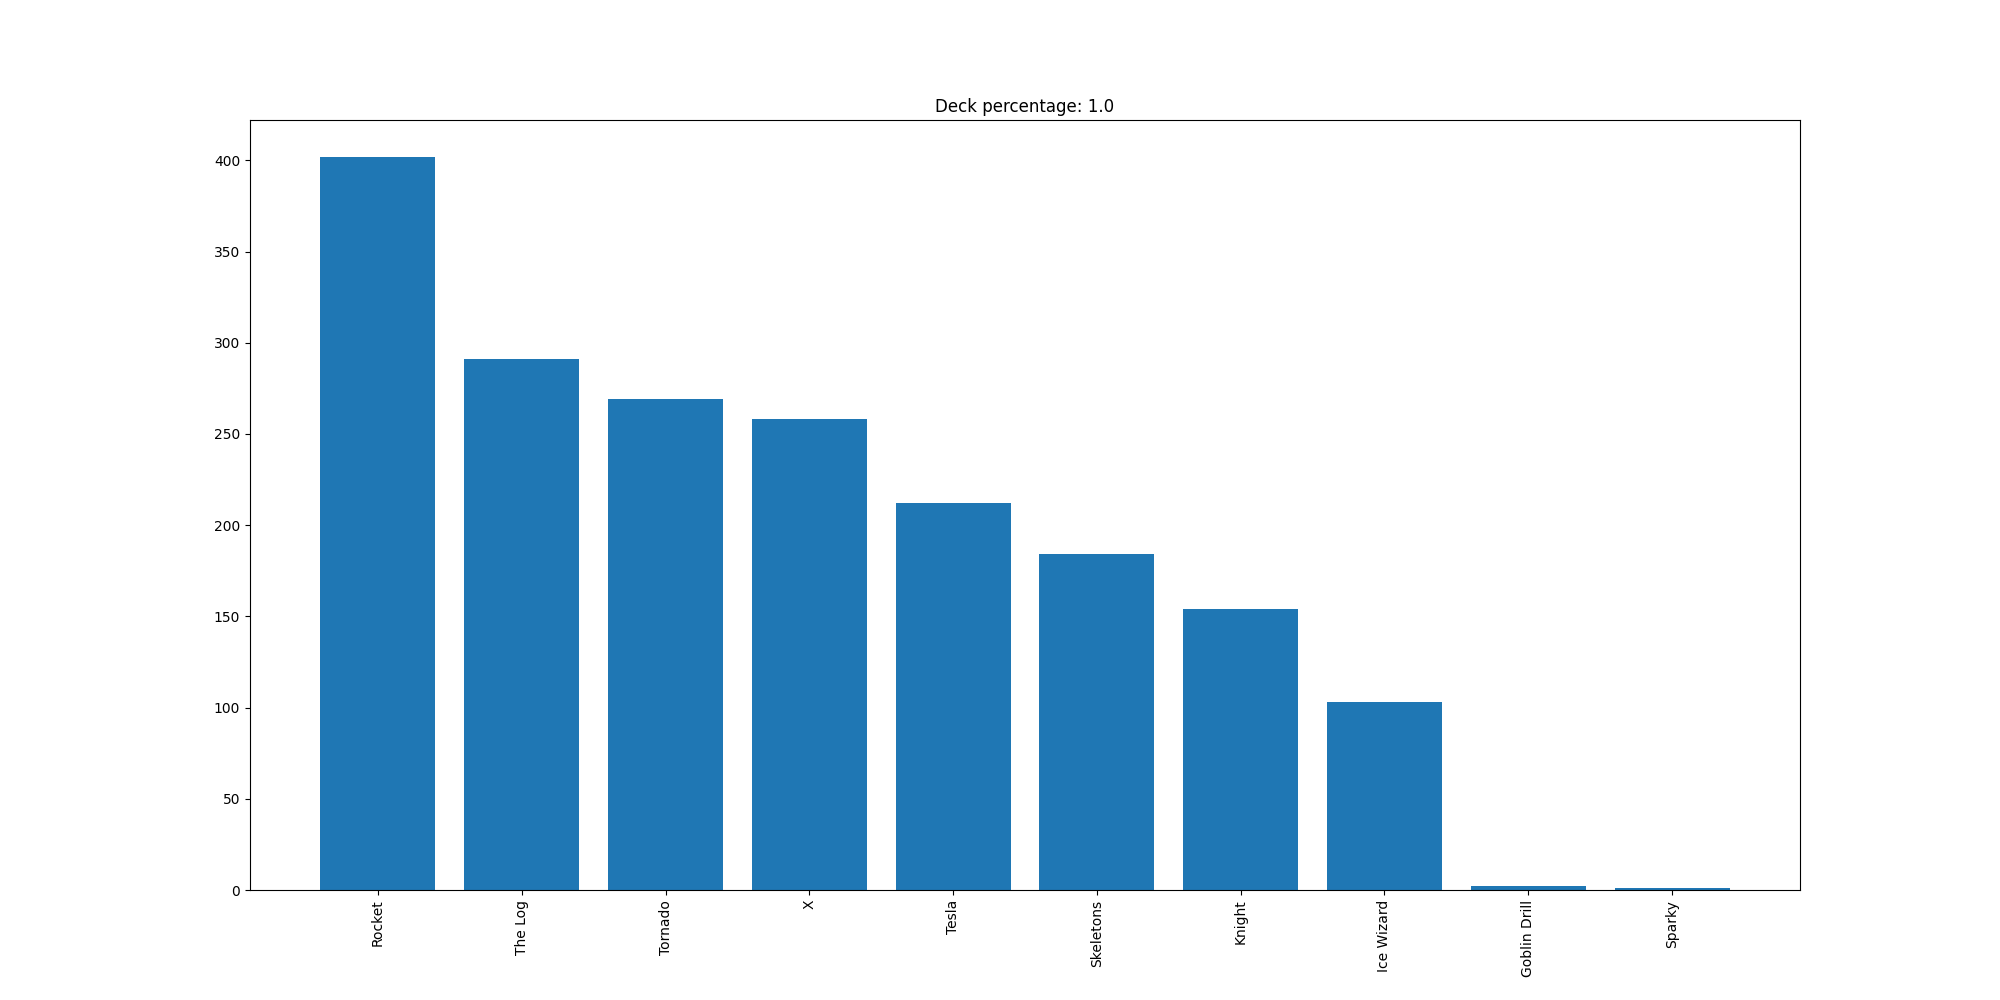

Values plotted in this chart, from the file beside it:
Rocket, 402
The Log, 291
Tornado, 269
X, 258
Tesla, 212
Skeletons, 184
Knight, 154
Ice Wizard, 103
Goblin Drill, 2
Sparky, 1
